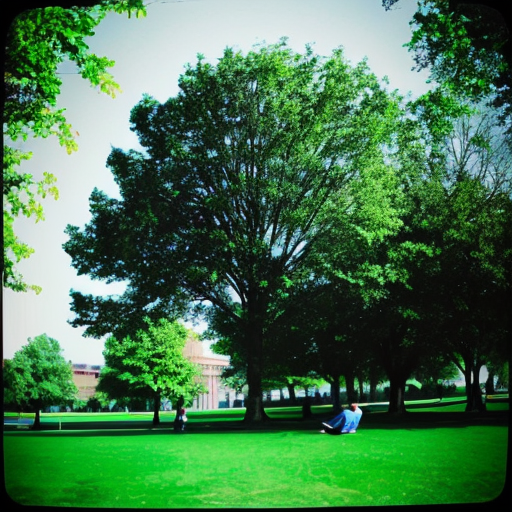
Generation parameters embedded in this image by AUTOMATIC1111 Stable Diffusion web UI or a fork of it (Forge, ...) (PNG 'parameters' text chunk):
amateur photo of a man at the park, bad photo, bad lighting
Negative prompt: nsfw, nude, bad anatomy 
Steps: 30, Sampler: DPM++ 2M SDE Karras, CFG scale: 7, Seed: 930683291, Size: 512x512, Model hash: 661697d235, Model: cyberrealistic_v30, Version: v1.3.2